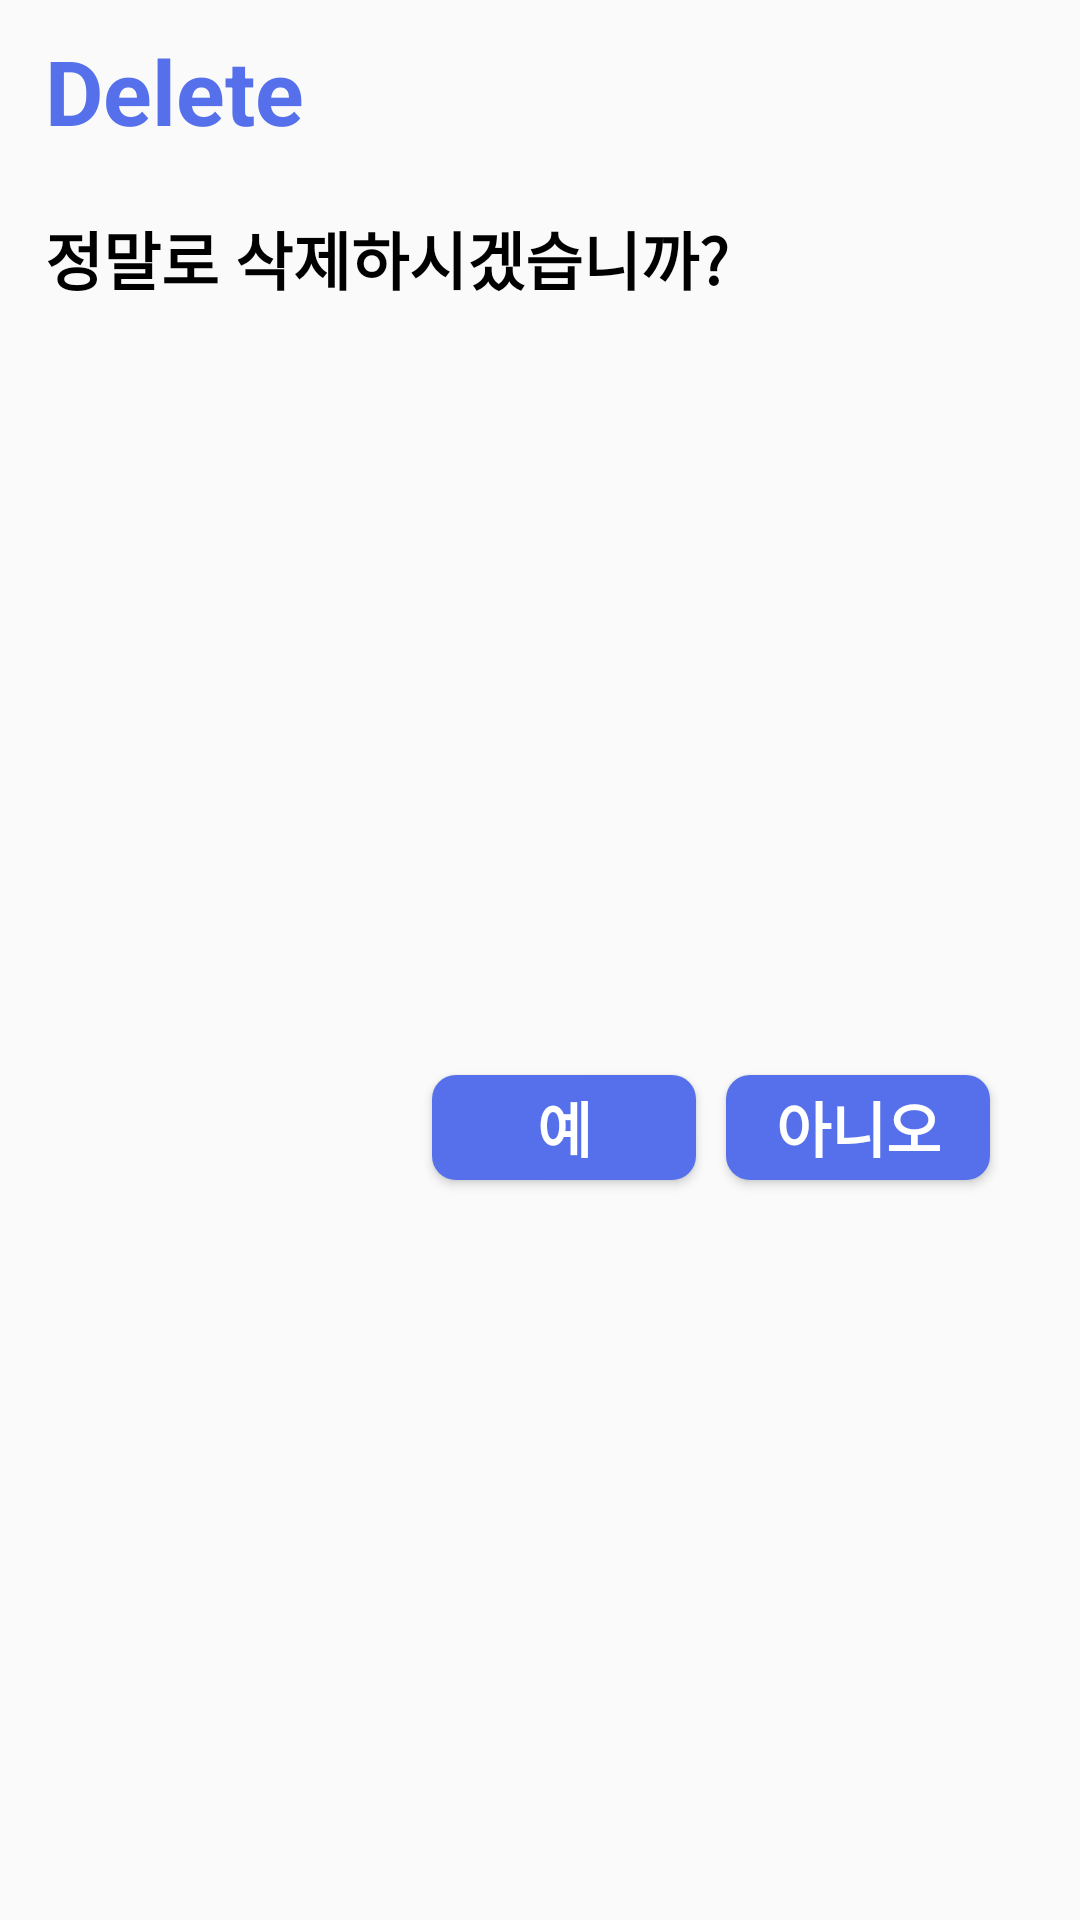

This screen was rendered from an Android layout file. Write that file and the resources it references.
<!-- AndroidManifest.xml: application theme Theme.MobileProgramming_ToDoList -->
<!-- res/layout/dialog_todolist_delete.xml -->
<?xml version="1.0" encoding="utf-8"?>
<androidx.constraintlayout.widget.ConstraintLayout xmlns:android="http://schemas.android.com/apk/res/android"
    xmlns:app="http://schemas.android.com/apk/res-auto"
    android:layout_width="match_parent"
    android:layout_height="wrap_content"
    android:background="@drawable/radius_main_item">

    <TextView
        android:id="@+id/dialog_todolist_delete_tv_title"
        android:layout_width="wrap_content"
        android:layout_height="wrap_content"
        android:text="Delete"
        android:textSize="30dp"
        android:textStyle="bold"
        android:textColor="#5570ea"
        app:layout_constraintTop_toTopOf="parent"
        app:layout_constraintStart_toStartOf="parent"
        android:layout_marginLeft="15dp"
        android:layout_marginTop="10dp"/>
    <TextView
        android:id="@+id/dialog_todolist_delete_tv_content"
        android:layout_width="wrap_content"
        android:layout_height="wrap_content"
        android:text="정말로 삭제하시겠습니까?"
        android:textSize="21dp"
        android:textColor="@color/black"
        android:textStyle="bold"
        app:layout_constraintTop_toBottomOf="@id/dialog_todolist_delete_tv_title"
        app:layout_constraintStart_toStartOf="@id/dialog_todolist_delete_tv_title"
        android:layout_marginTop="20dp"/>
    <Button
        android:id="@+id/dialog_todolist_delete_btn_yes"
        android:layout_width="wrap_content"
        android:layout_height="35dp"
        android:text="예"
        android:textSize="20dp"
        android:textStyle="bold"
        android:textColor="@color/white"
        android:background="@drawable/radius_btn"
        android:layout_marginTop="20dp"
        app:layout_constraintTop_toBottomOf="@id/dialog_todolist_delete_tv_content"
        app:layout_constraintEnd_toStartOf="@id/dialog_todolist_delete_btn_no"
        app:layout_constraintBottom_toBottomOf="parent"
        android:layout_marginBottom="10dp"
        android:layout_marginRight="10dp"/>
    <Button
        android:id="@+id/dialog_todolist_delete_btn_no"
        android:layout_width="wrap_content"
        android:layout_height="35dp"
        android:text="아니오"
        android:textSize="20dp"
        android:textStyle="bold"
        android:textColor="@color/white"
        android:background="@drawable/radius_btn"
        app:layout_constraintTop_toTopOf="@+id/dialog_todolist_delete_btn_yes"
        app:layout_constraintEnd_toEndOf="parent"
        android:layout_marginRight="30dp"/>

</androidx.constraintlayout.widget.ConstraintLayout>
<!-- resources referenced by this layout -->
<resources>
  <color name="black">#FF000000</color>
  <color name="white">#FFFFFFFF</color>
  <!-- drawable radius_btn (drawable) -->
  <?xml version="1.0" encoding="utf-8"?>
  <shape xmlns:android="http://schemas.android.com/apk/res/android"
      android:shape="rectangle">
      <solid android:color="#5570ea"/>
      <corners
          android:bottomLeftRadius="8dp"
          android:bottomRightRadius="8dp"
          android:topLeftRadius="8dp"
          android:topRightRadius="8dp"/>
  </shape>
  <style name="Theme.MobileProgramming_ToDoList" parent="Theme.AppCompat.Light.NoActionBar">
          
          <item name="colorPrimary">@color/purple_500</item>
          <item name="colorPrimaryVariant">@color/purple_700</item>
          <item name="colorOnPrimary">@color/white</item>
          
          <item name="colorSecondary">@color/teal_200</item>
          <item name="colorSecondaryVariant">@color/teal_700</item>
          <item name="colorOnSecondary">@color/black</item>
          
          <item name="android:statusBarColor" tools:targetApi="l">@color/blue</item>
          
      </style>
  <color name="purple_500">#FF6200EE</color>
  <color name="purple_700">#FF3700B3</color>
  <color name="teal_200">#FF03DAC5</color>
  <color name="teal_700">#FF018786</color>
  <color name="blue">#5570ea</color>
</resources>
